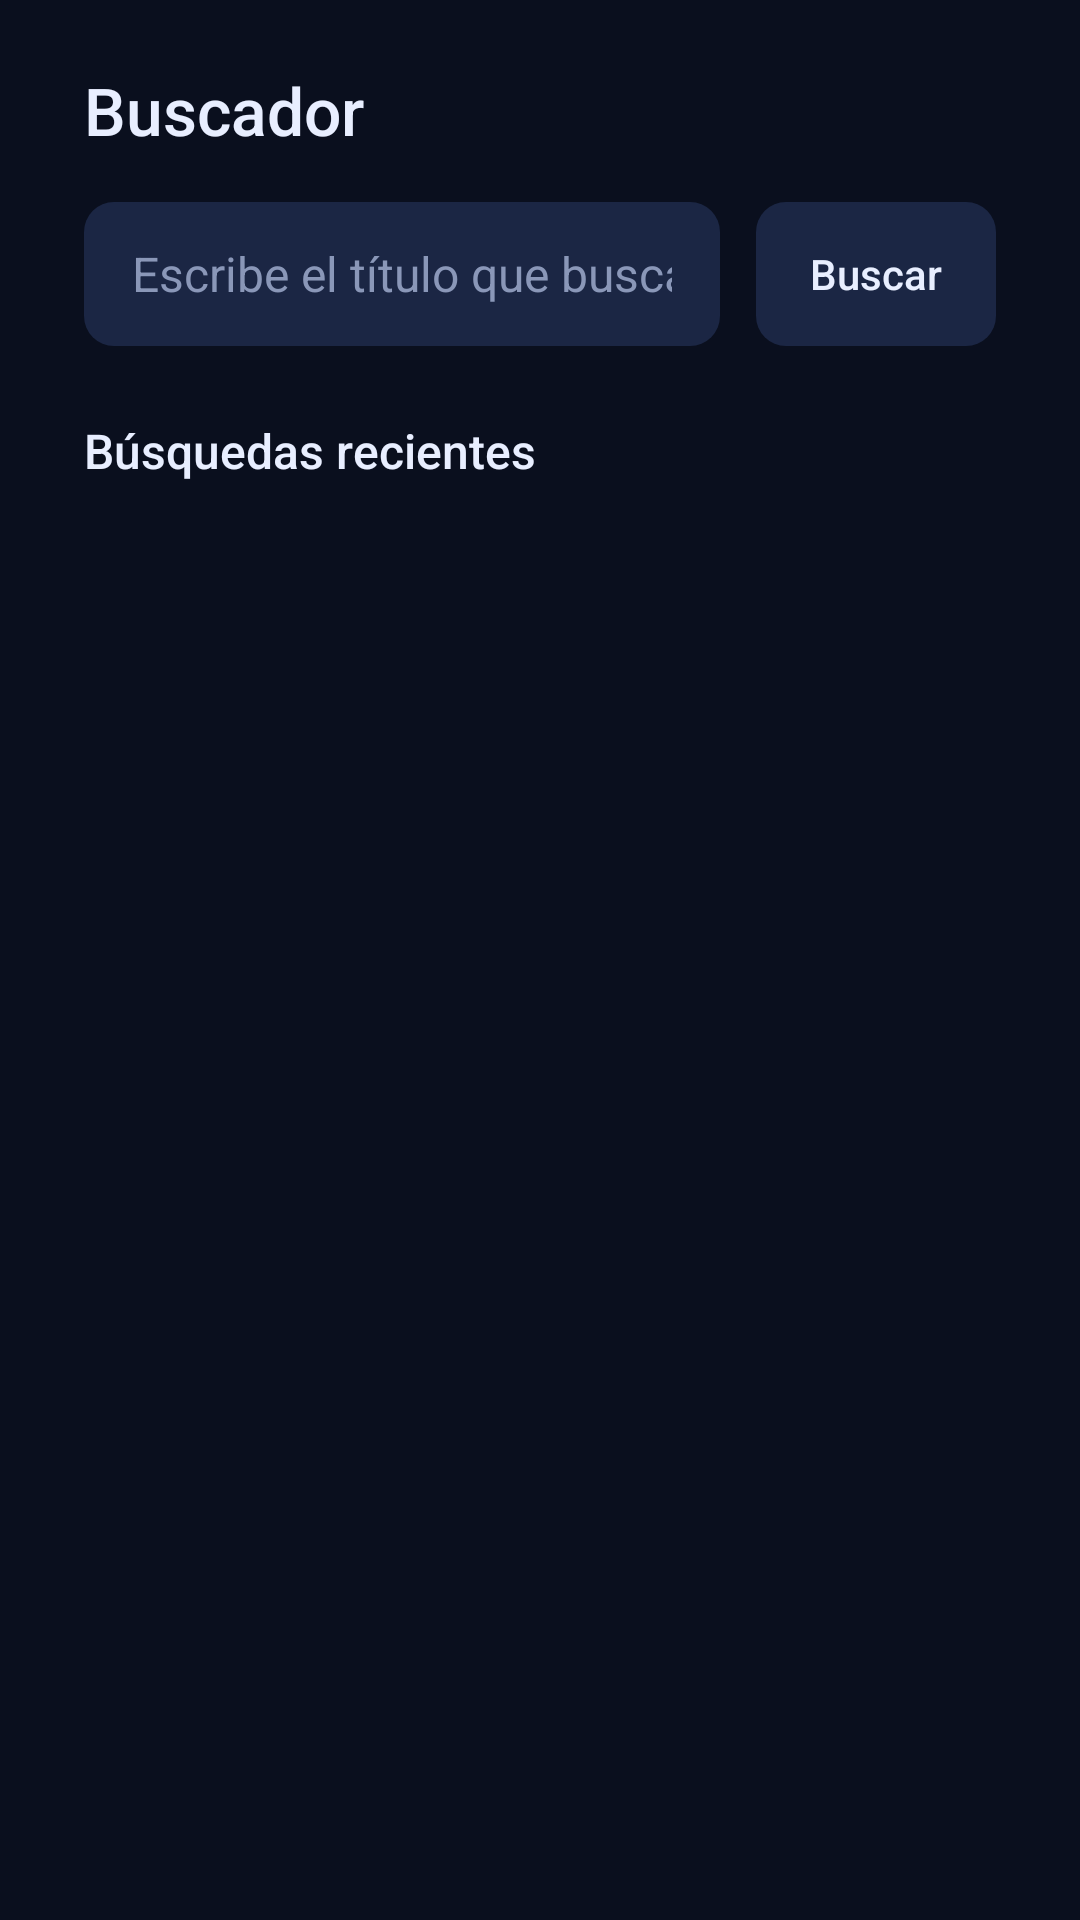

This screen was rendered from an Android layout file. Write that file and the resources it references.
<!-- AndroidManifest.xml: application theme Theme.PelisHD4K -->
<!-- res/layout/fragment_search.xml -->
<?xml version="1.0" encoding="utf-8"?>
<LinearLayout xmlns:android="http://schemas.android.com/apk/res/android"
    android:layout_width="match_parent"
    android:layout_height="match_parent"
    android:orientation="vertical"
    android:paddingStart="28dp"
    android:paddingTop="22dp"
    android:paddingEnd="28dp">

    <TextView
        style="@style/SectionTitle"
        android:layout_width="wrap_content"
        android:layout_height="wrap_content"
        android:text="@string/tab_search"
        android:textSize="22sp" />

    <LinearLayout
        android:layout_width="match_parent"
        android:layout_height="wrap_content"
        android:layout_marginTop="16dp"
        android:gravity="center_vertical"
        android:orientation="horizontal">

        <EditText
            android:id="@+id/query"
            android:layout_width="0dp"
            android:layout_height="48dp"
            android:layout_weight="1"
            android:autofillHints="none"
            android:background="@drawable/bg_button"
            android:hint="@string/search_hint"
            android:imeOptions="actionSearch"
            android:importantForAutofill="no"
            android:inputType="text"
            android:maxLength="120"
            android:maxLines="1"
            android:paddingStart="16dp"
            android:paddingEnd="16dp"
            android:textColor="@color/text_primary"
            android:textColorHint="@color/text_secondary"
            android:textSize="16sp" />

        <TextView
            android:id="@+id/btnSearch"
            style="@style/TvButton"
            android:layout_width="wrap_content"
            android:layout_height="48dp"
            android:layout_marginStart="12dp"
            android:text="@string/search_button" />
    </LinearLayout>

    <TextView
        style="@style/SectionTitle"
        android:layout_width="wrap_content"
        android:layout_height="wrap_content"
        android:layout_marginTop="24dp"
        android:text="@string/search_recent"
        android:textSize="16sp" />

    <androidx.recyclerview.widget.RecyclerView
        android:id="@+id/recents"
        android:layout_width="match_parent"
        android:layout_height="0dp"
        android:layout_marginTop="8dp"
        android:layout_weight="1"
        android:clipToPadding="false"
        android:paddingBottom="16dp" />

    <TextView
        android:id="@+id/noRecents"
        android:layout_width="wrap_content"
        android:layout_height="wrap_content"
        android:text="@string/search_none"
        android:textColor="@color/text_secondary"
        android:textSize="14sp"
        android:visibility="gone" />
</LinearLayout>
<!-- resources referenced by this layout -->
<resources>
  <color name="text_primary">#E8EEFF</color>
  <color name="text_secondary">#8A97B8</color>
  <string name="search_button">Buscar</string>
  <string name="search_hint">Escribe el título que buscas</string>
  <string name="search_none">Sin búsquedas recientes.</string>
  <string name="search_recent">Búsquedas recientes</string>
  <string name="tab_search">Buscador</string>
  <style name="SectionTitle" parent="">
          <item name="android:textColor">@color/text_primary</item>
          <item name="android:fontFamily">sans-serif-medium</item>
          <item name="android:textSize">18sp</item>
      </style>
  <style name="TvButton" parent="">
          <item name="android:background">@drawable/bg_button</item>
          <item name="android:textColor">@color/text_primary</item>
          <item name="android:fontFamily">sans-serif-medium</item>
          <item name="android:textSize">14sp</item>
          <item name="android:gravity">center</item>
          <item name="android:paddingStart">18dp</item>
          <item name="android:paddingEnd">18dp</item>
          <item name="android:minHeight">40dp</item>
          <item name="android:focusable">true</item>
          <item name="android:clickable">true</item>
      </style>
  <style name="Theme.PelisHD4K" parent="Theme.AppCompat.NoActionBar">
          <item name="colorPrimary">@color/accent</item>
          <item name="colorPrimaryDark">@color/bg</item>
          <item name="colorAccent">@color/accent</item>
          <item name="android:windowBackground">@color/bg</item>
          <item name="android:colorBackground">@color/bg</item>
          <item name="android:textColorPrimary">@color/text_primary</item>
          <item name="android:textColorSecondary">@color/text_secondary</item>
          <item name="android:navigationBarColor">@color/bg_deep</item>
          <item name="android:statusBarColor">@color/bg_deep</item>
          <item name="alertDialogTheme">@style/TvDialog</item>
      </style>
  <color name="accent">#2D7BFF</color>
  <color name="accent_cyan">#00D1FF</color>
  <color name="surface_high">#1B2644</color>
  <color name="bg">#0A0F1E</color>
  <color name="bg_deep">#060914</color>
  <style name="TvDialog" parent="Theme.AppCompat.Dialog.Alert">
          <item name="android:windowBackground">@drawable/bg_dialog</item>
          <item name="colorAccent">@color/accent_bright</item>
          <item name="android:textColorPrimary">@color/text_primary</item>
          <item name="android:textColorSecondary">@color/text_secondary</item>
          <item name="buttonBarButtonStyle">@style/TvDialogButton</item>
          <item name="buttonBarPositiveButtonStyle">@style/TvDialogButton</item>
          <item name="buttonBarNegativeButtonStyle">@style/TvDialogButton</item>
          <item name="buttonBarNeutralButtonStyle">@style/TvDialogButton</item>
      </style>
  <!-- drawable bg_dialog (drawable) -->
  <?xml version="1.0" encoding="utf-8"?>
  <shape xmlns:android="http://schemas.android.com/apk/res/android" android:shape="rectangle">
      <solid android:color="@color/surface" />
      <stroke android:width="1dp" android:color="@color/surface_high" />
      <corners android:radius="16dp" />
  </shape>
  <color name="accent_bright">#4DA3FF</color>
  <style name="TvDialogButton" parent="Widget.AppCompat.Button.ButtonBar.AlertDialog">
          <item name="android:background">@drawable/bg_button</item>
          <item name="android:textColor">@color/text_primary</item>
          <item name="android:minWidth">96dp</item>
      </style>
  <color name="surface">#121A30</color>
</resources>
